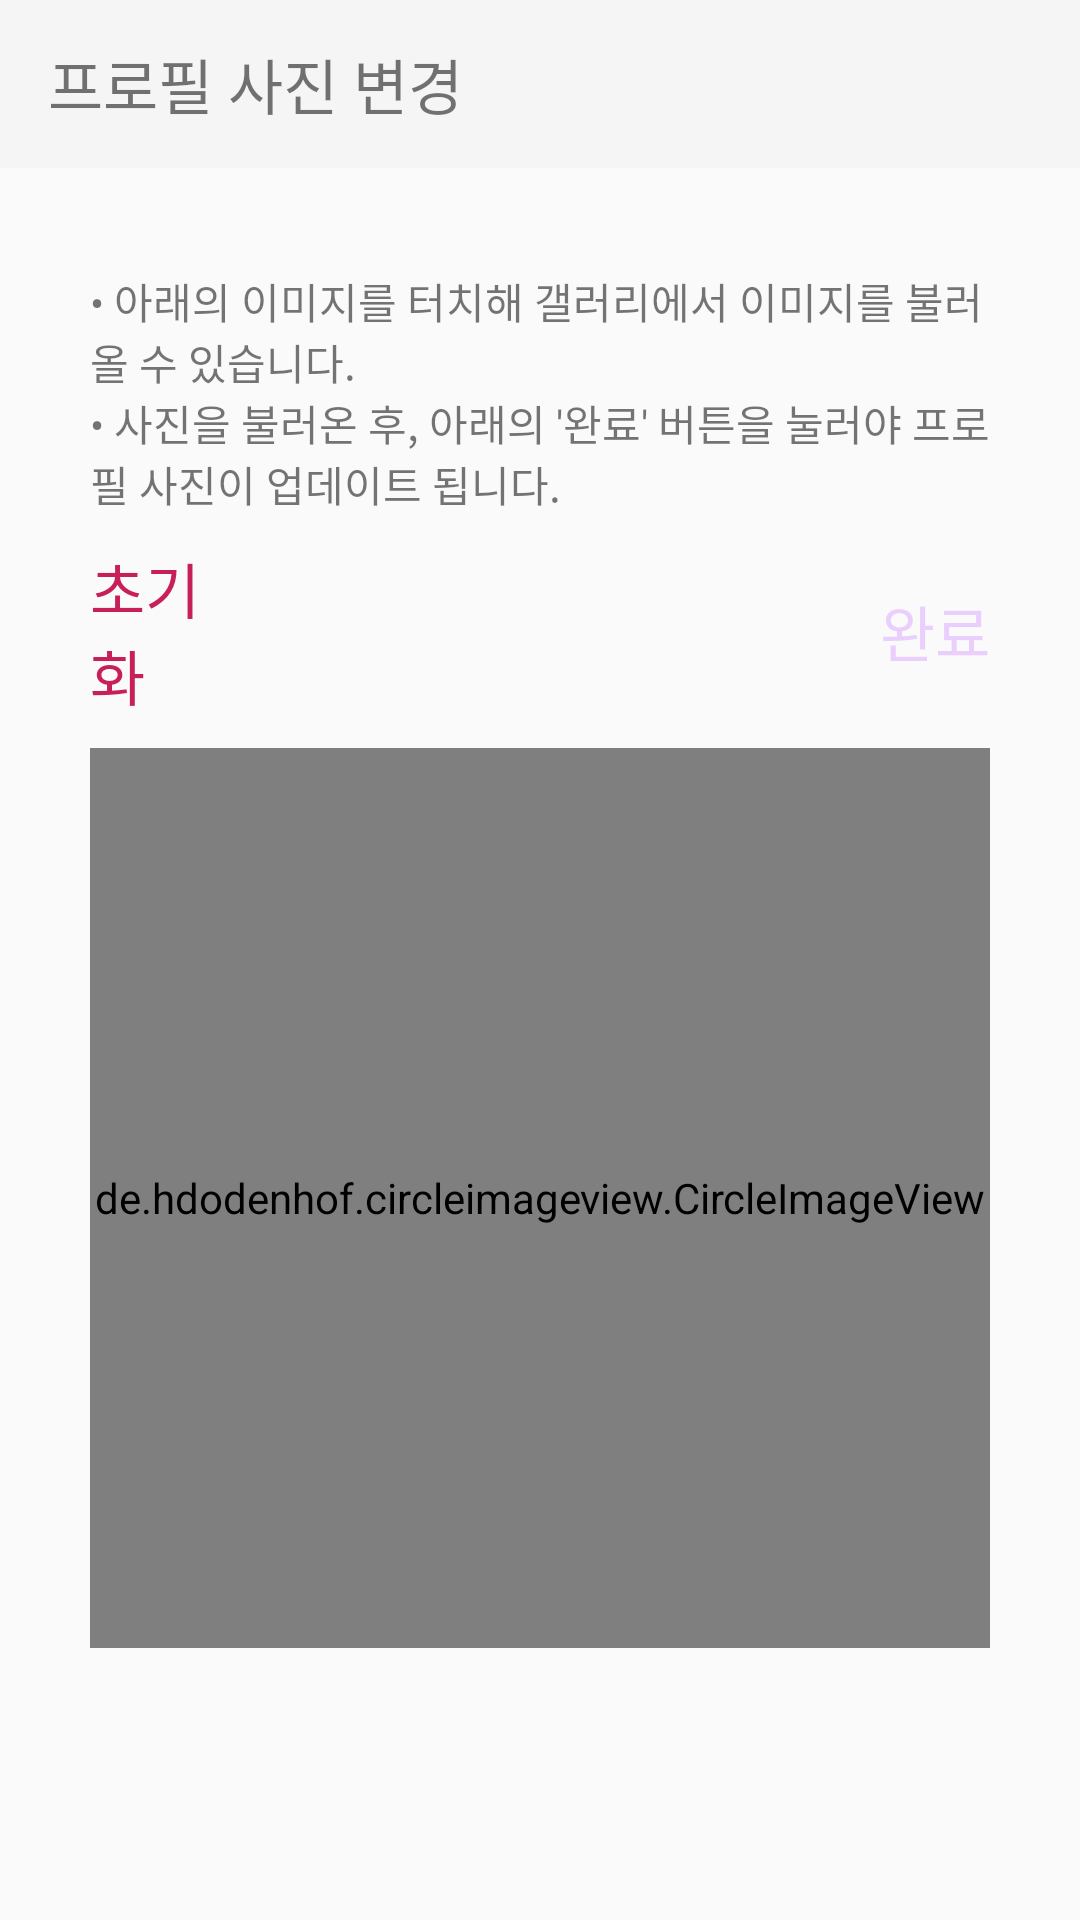

Here is an Android app screen rendered from its layout file. Give the layout XML and the strings, colors and styles it references.
<!-- AndroidManifest.xml: application theme Theme.AppCompat.DayNight.NoActionBar -->
<!-- res/layout/activity_update_profile.xml -->
<?xml version="1.0" encoding="utf-8"?>
<androidx.constraintlayout.widget.ConstraintLayout xmlns:android="http://schemas.android.com/apk/res/android"
    xmlns:app="http://schemas.android.com/apk/res-auto"
    xmlns:tools="http://schemas.android.com/tools"
    android:layout_width="match_parent"
    android:layout_height="match_parent"
    tools:context=".main.my.UpdateProfileActivity">
    <androidx.appcompat.widget.Toolbar
        android:id="@+id/toolbar"
        android:layout_width="match_parent"
        android:layout_height="wrap_content"
        android:background="?attr/colorPrimary"
        android:minHeight="?attr/actionBarSize"
        android:theme="?attr/actionBarTheme"
        app:layout_constraintStart_toStartOf="parent"
        app:layout_constraintTop_toTopOf="parent">

        <LinearLayout
            android:layout_width="match_parent"
            android:layout_height="match_parent"
            android:orientation="horizontal">
            <TextView
                android:id="@+id/tv_title"
                android:layout_width="match_parent"
                android:layout_height="match_parent"
                android:text="프로필 사진 변경"
                android:textSize="20sp" />
        </LinearLayout>
    </androidx.appcompat.widget.Toolbar>

    <ScrollView
        android:id="@+id/scrollView"
        android:layout_width="match_parent"
        android:layout_height="match_parent"
        android:layout_marginTop="60dp">
        <LinearLayout
            android:layout_width="match_parent"
            android:layout_height="wrap_content"
            android:layout_margin="30dp"
            android:orientation="vertical"
            android:gravity="center">
            <TextView
                android:layout_width="match_parent"
                android:layout_height="match_parent"
                android:text="• 아래의 이미지를 터치해 갤러리에서 이미지를 불러올 수 있습니다."
                android:textSize="14sp"
                android:gravity="center_vertical|start" />
            <TextView
                android:layout_width="match_parent"
                android:layout_height="match_parent"
                android:text="• 사진을 불러온 후, 아래의 '완료' 버튼을 눌러야 프로필 사진이 업데이트 됩니다."
                android:textSize="14sp"
                android:gravity="center_vertical|start" />

            <LinearLayout
                android:layout_width="match_parent"
                android:layout_height="wrap_content"
                android:layout_marginTop="10dp"
                android:weightSum="6"
                android:orientation="horizontal">
                <TextView
                    android:id="@+id/btn_delete_profile"
                    android:layout_width="0dp"
                    android:layout_height="match_parent"
                    android:layout_weight="1"
                    android:clickable="true"
                    android:text="초기화"
                    android:textSize="20sp"
                    android:gravity="center_vertical|start"
                    android:textColor="@color/danger_600" />
                <TextView
                    android:layout_width="0dp"
                    android:layout_height="match_parent"
                    android:layout_weight="4" />
                <TextView
                    android:id="@+id/btn_update_profile"
                    android:layout_width="0dp"
                    android:layout_height="match_parent"
                    android:layout_weight="1"
                    android:clickable="false"
                    android:text="완료"
                    android:textSize="20sp"
                    android:gravity="center_vertical|end"
                    android:textColor="@color/primary_200" />
            </LinearLayout>

            <de.hdodenhof.circleimageview.CircleImageView
                android:id="@+id/profile_image"
                android:clickable="true"
                android:background="?attr/selectableItemBackgroundBorderless"
                android:layout_width="300dp"
                android:layout_height="300dp"
                android:src="@drawable/simple_profile_image"
                app:civ_border_width="1dp"
                app:civ_border_color="@color/gray_100"
                android:layout_marginTop="10dp" />

        </LinearLayout>
    </ScrollView>


</androidx.constraintlayout.widget.ConstraintLayout>
<!-- resources referenced by this layout -->
<resources>
  <color name="danger_600">#C72059</color>
  <color name="gray_100">#dddddd</color>
  <color name="primary_200">#EACEFE</color>
  <!-- drawable simple_profile_image: png bitmap (drawable, 8127 bytes) -->
</resources>
